Run: headless pygame with SDL's dummy video driver; simulated clock (each Clock.tick advances the game by its frame time, no real sleeping); random seed 0; keys injected as events and as key.get_pressed() state; mouse plan: one left click at the window centre at the start of phase 2, then a move to the lower-right quarter at the start of phase 3.
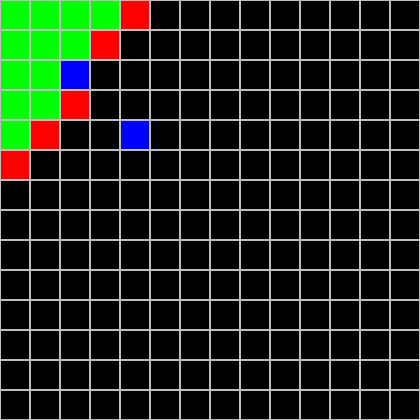
Frame 1 of 4 · flips 1–60 · no input
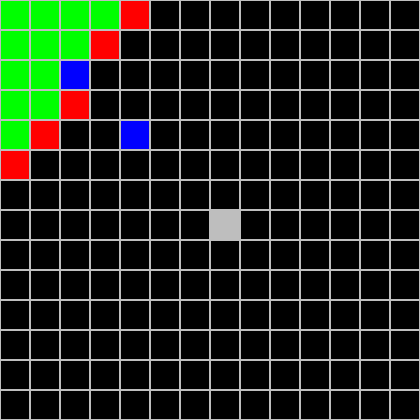
Frame 2 of 4 · flips 61–180 · clicked the window centre · tapped SPACE, RETURN · held RIGHT (→), D
Frame 3 of 4 · flips 181–300 · moved the mouse to the lower-right quarter · held DOWN (↓), S · screen unchanged from frame 2, image omitted
Frame 4 of 4 · flips 301–420 · held LEFT (←), A, UP (↑), W · screen unchanged from frame 3, image omitted

The pygame program that drew these frames:

import pygame, math

pygame.init()
MAX_CELL_X  = 14
MAX_CELL_Y = 14

block_size = 30
WINDOW_HEIGHT = MAX_CELL_Y*block_size
WINDOW_WIDTH  = MAX_CELL_X*block_size
inner_block = block_size - 2

screen = pygame.display.set_mode((WINDOW_WIDTH, WINDOW_HEIGHT))
clock = pygame.time.Clock()

grid = []
dist = []
# n = none
# w = wall
# s = start
# e = end

def i(x, y): return (x + y * MAX_CELL_X)

def init_grid():
  for x in range (0, WINDOW_WIDTH, block_size):
    for y in range (0, WINDOW_HEIGHT, block_size):
      r = pygame.Rect(x, y, block_size, block_size)
      pygame.draw.rect(screen, "gray", r, 1)
      grid.append('n')
      dist.append(math.inf)

def fill_cell(x, y, color):
  r = pygame.Rect(block_size*x + 1, block_size*y + 1, inner_block, inner_block)
  pygame.draw.rect(screen, color, r)

def set_wall(x, y):
  fill_cell(x, y, "gray")
  grid[i(x, y)] = 'w'


# def djikstra_h(x, y, xe, ye, prev_val):
#   if x == xe and y == ye:
#     print("return")
#     return 0

#   val = prev_val + 1
#   if t[i(x, y)] == math.inf:
#     print("new explored node")
#     fill_cell(x, y, "green")
#     t[i(x, y)] = val
#   if x == 0 and y == 0:
#     print("on est a ", x, y)
#     if y > 0: djikstra_h(x, y-1, xe, ye, val)
#     if x > 0: djikstra_h(x-1, y, xe, ye, val)
#     if y < MAX_CELL_Y: djikstra_h(x, y+1, xe, ye, val)
#     if x < MAX_CELL_X: djikstra_h(x+1, y, xe, ye, val)
#   return 0
#   # else:
#   #   print("else")




# def djikstra_h(x, y, xe, ye, dpred):
#   print("on est dans ", x, y)
#   if x == xe and y == ye:
#     fill_cell(x, y, "blue")
#   else:
#     if t[i(x, y)] != math.inf:
#       if t[i(x, y)] > dpred + 1:
#         t[i(x, y)] = dpred + 1
#     else:
#       t[i(x, y)] = dpred + 1
#       fill_cell(x, y, "green")
#     # if y > 0:
#       # return djikstra_h(x, y-1, xe, ye, dpred + 1)
#     if y < MAX_CELL_Y-1:
#       return djikstra_h(x, y+1, xe, ye, dpred + 1)
#       # fill_cell(x, y, "blue")
#     # if x > 0:          return djikstra_h(x-1, y, xe, ye, dpred + 1)
#     # if x < MAX_CELL_X: return djikstra_h(x+1, y, xe, ye, dpred + 1)


# def djikstra(xs, ys, xe, ye):
#   t[i(xs, ys)] = 0
#   return(djikstra_h(xs, ys, xe, ye, 0))





init_grid()
# set start
grid[i(0, 0)] = 's'
fill_cell(0, 0, "red")
# set end
grid[i(4, 4)] = 'e'
fill_cell(4, 4, "blue")

# print(t[i(0,0)] != math.inf)

# print("v")


def iter(queue, d, x1, y1):
  x, y = queue[0]
  dist[i(x,y)] = d
  fill_cell(x, y, "green")
  if x == x1 and y == y1:
    fill_cell(x, y, "blue")
    return
  else:
    d = d + 1
    queue.pop(0)
    if y > 0:
      queue.append((x,y-1))
      if dist[i(x,y-1)]== math.inf: fill_cell(x,y-1, "red")
    if y < MAX_CELL_Y-1:
      queue.append((x,y+1))
      if dist[i(x,y+1)] == math.inf: fill_cell(x,y+1, "red")
    if x > 0:
      queue.append((x-1,y))
      if dist[i(x-1,y)] == math.inf: fill_cell(x-1,y, "red")
    if x < MAX_CELL_X-1:
      queue.append((x+1,y))
      if dist[i(x+1,y)] == math.inf: fill_cell(x+1,y, "red")

d = 0
queue = [(0, 0)]

while True:
  if queue != []:
    iter(queue, d, 2, 2)

  for event in pygame.event.get():
    if event.type == pygame.MOUSEBUTTONUP:
      pos_x, pos_y = pygame.mouse.get_pos()
      x, _ = divmod(pos_x, block_size)
      y, _ = divmod(pos_y, block_size)
      set_wall(x, y)
    if event.type == pygame.QUIT:
      pygame.quit()
      sys.exit()
  clock.tick(60)
  pygame.display.update()
pygame.quit()
